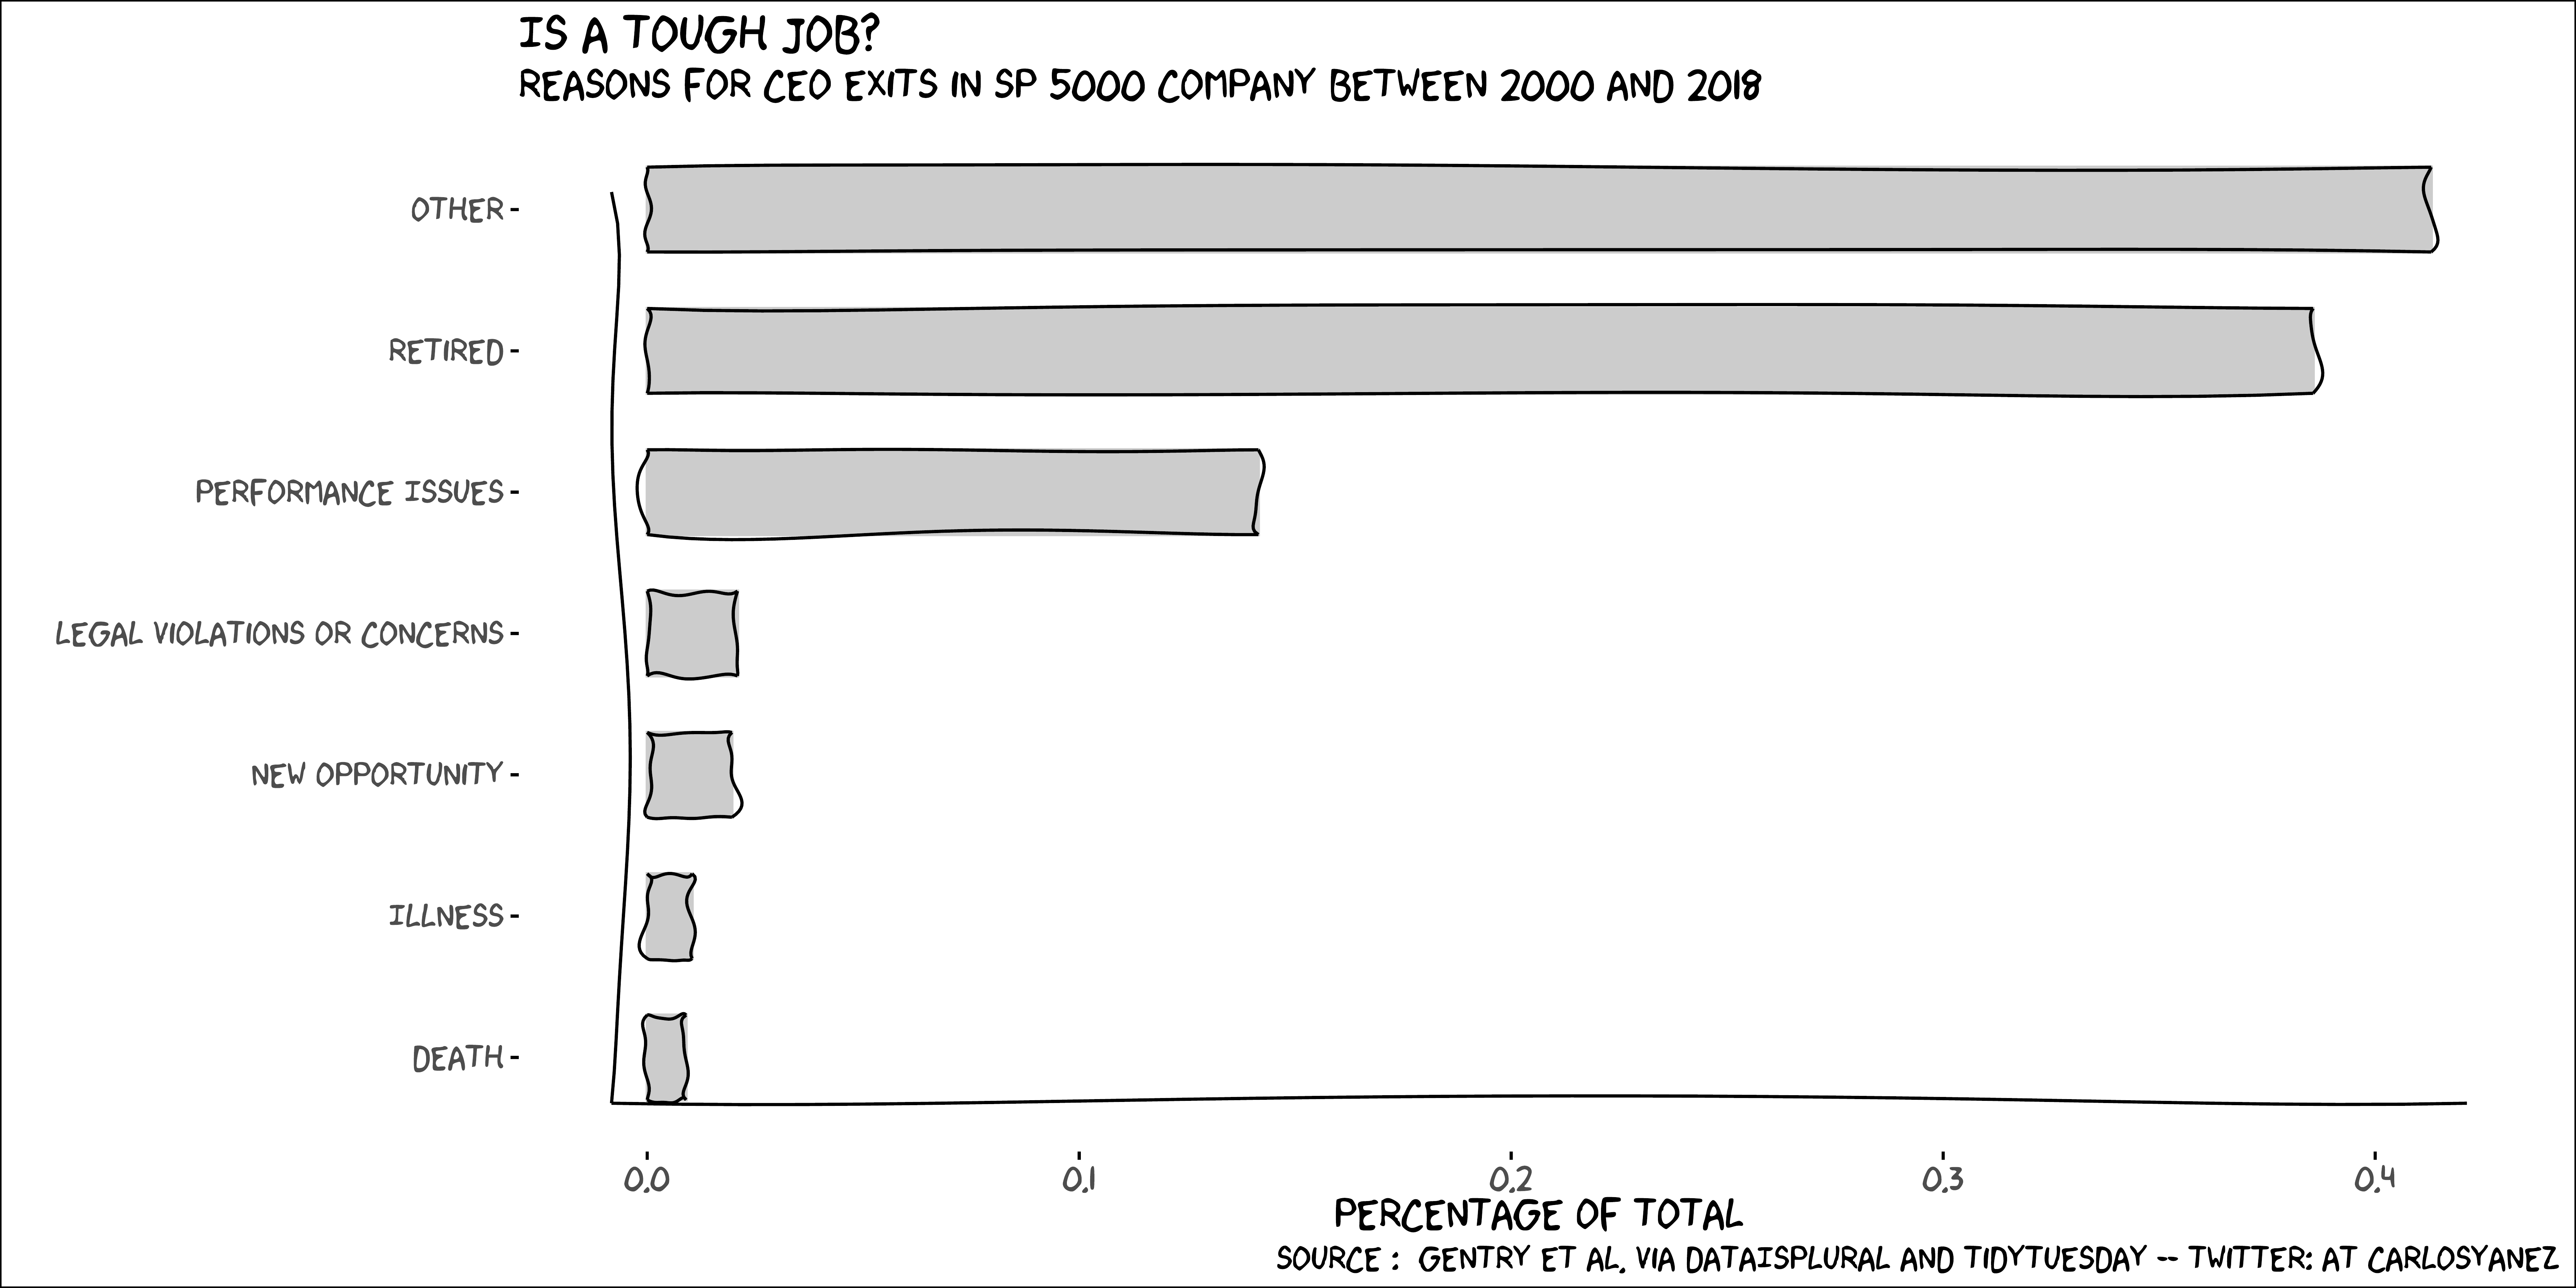

Here is the R script that generated this plot:
# https://github.com/rfordatascience/tidytuesday/blob/master/data/2021/2021-04-20/readme.md

# make sure that {librarian} and {tidytuesdayR} are there
if(!require(librarian)) install.packages("librarian")


# load other libraries

librarian::shelf("tidyverse",
                 "here",
                 "arrow",
                 "flextable",
                 "xkcd",
                 "showtext",
                 "carlosyanez/customthemes")

# folder reference for here()
tt_date<-"2021-04-27"


# load tt data
if(!file.exists(here(tt_date,"tidytuesday.parquet"))){
  
  if(!require(tidytuesdayR)) install.packages("tidytuesdayR")
  
  tuesdata <- tidytuesdayR::tt_load(tt_date)
  write_parquet(tuesdata$departures, here(tt_date,"tidytuesday.parquet"),compression = "gzip", compression_level = 7)
  departures <- tuesdata$departures
}else{
  departures <- read_parquet(here(tt_date,"tidytuesday.parquet"))
}

# from xkcd vignette, adapted for macos
download.file("http://simonsoftware.se/other/xkcd.ttf",
                             dest=here(tt_date,"xkcd.ttf"), mode="wb")

font_add("xkcd",here(tt_date,"xkcd.ttf"))
showtext_auto()

#dismissals <- departures %>% count(fyear,departure_code) %>%
#              group_by(fyear) %>%
#              mutate(n_perc=n/sum(n)) %>%
#              ungroup() %>%
#              filter(fyear==2015) %>%
#              filter(!is.na(departure_code)|!(departure_code==9))

dismissals <- departures %>% 
              replace_na(list(departure_code=7)) %>%
              mutate(departure_code=if_else(departure_code==8,7,departure_code)) %>%
              filter(!(departure_code==9)) %>%
              count(departure_code) %>%
              arrange(n) %>%
              mutate(new_code=row_number(),
                     n_perc=n/sum(n))



xrange <- c(min(dismissals$new_code)-.2,max(dismissals$new_code))
yrange <- c(0,max(dismissals$n_perc))
bar_width <- 0.3
x_labels <- tibble(departure_code=1:7,
                   label=c("Death","Illness","Performance Issues","Legal Violations or Concerns",
                           "Retired","New Opportunity","Other")) %>%
                  left_join(dismissals,by="departure_code") %>%
                  arrange(new_code) %>%
                  pull(label)

p<- ggplot() + xkcdrect(aes(xmin=new_code-bar_width,xmax=new_code+bar_width,
                         ymin=0,ymax=n_perc),
                     data=dismissals,
                     fill="gray80",color="gray80")+
  xkcdaxis(xrange,yrange) +
  theme_xkcd() +
   labs(x="",y="Percentage of total",
        title="Is a tough job?",
        subtitle="Reasons for CEO exits in SP 5000 company between 2000 and 2018",
        caption="Source :  Gentry et al. via DataIsPlural and tidytuesday -- twitter: at carlosyanez") + 
   scale_x_continuous(breaks=1:7,labels=x_labels)+
   coord_flip() +
  theme(plot.background=element_rect(colour="black"))

wv <- 12
save_image(p,here(tt_date,"ceo_departures.png"),width=wv,height=wv/2) 
